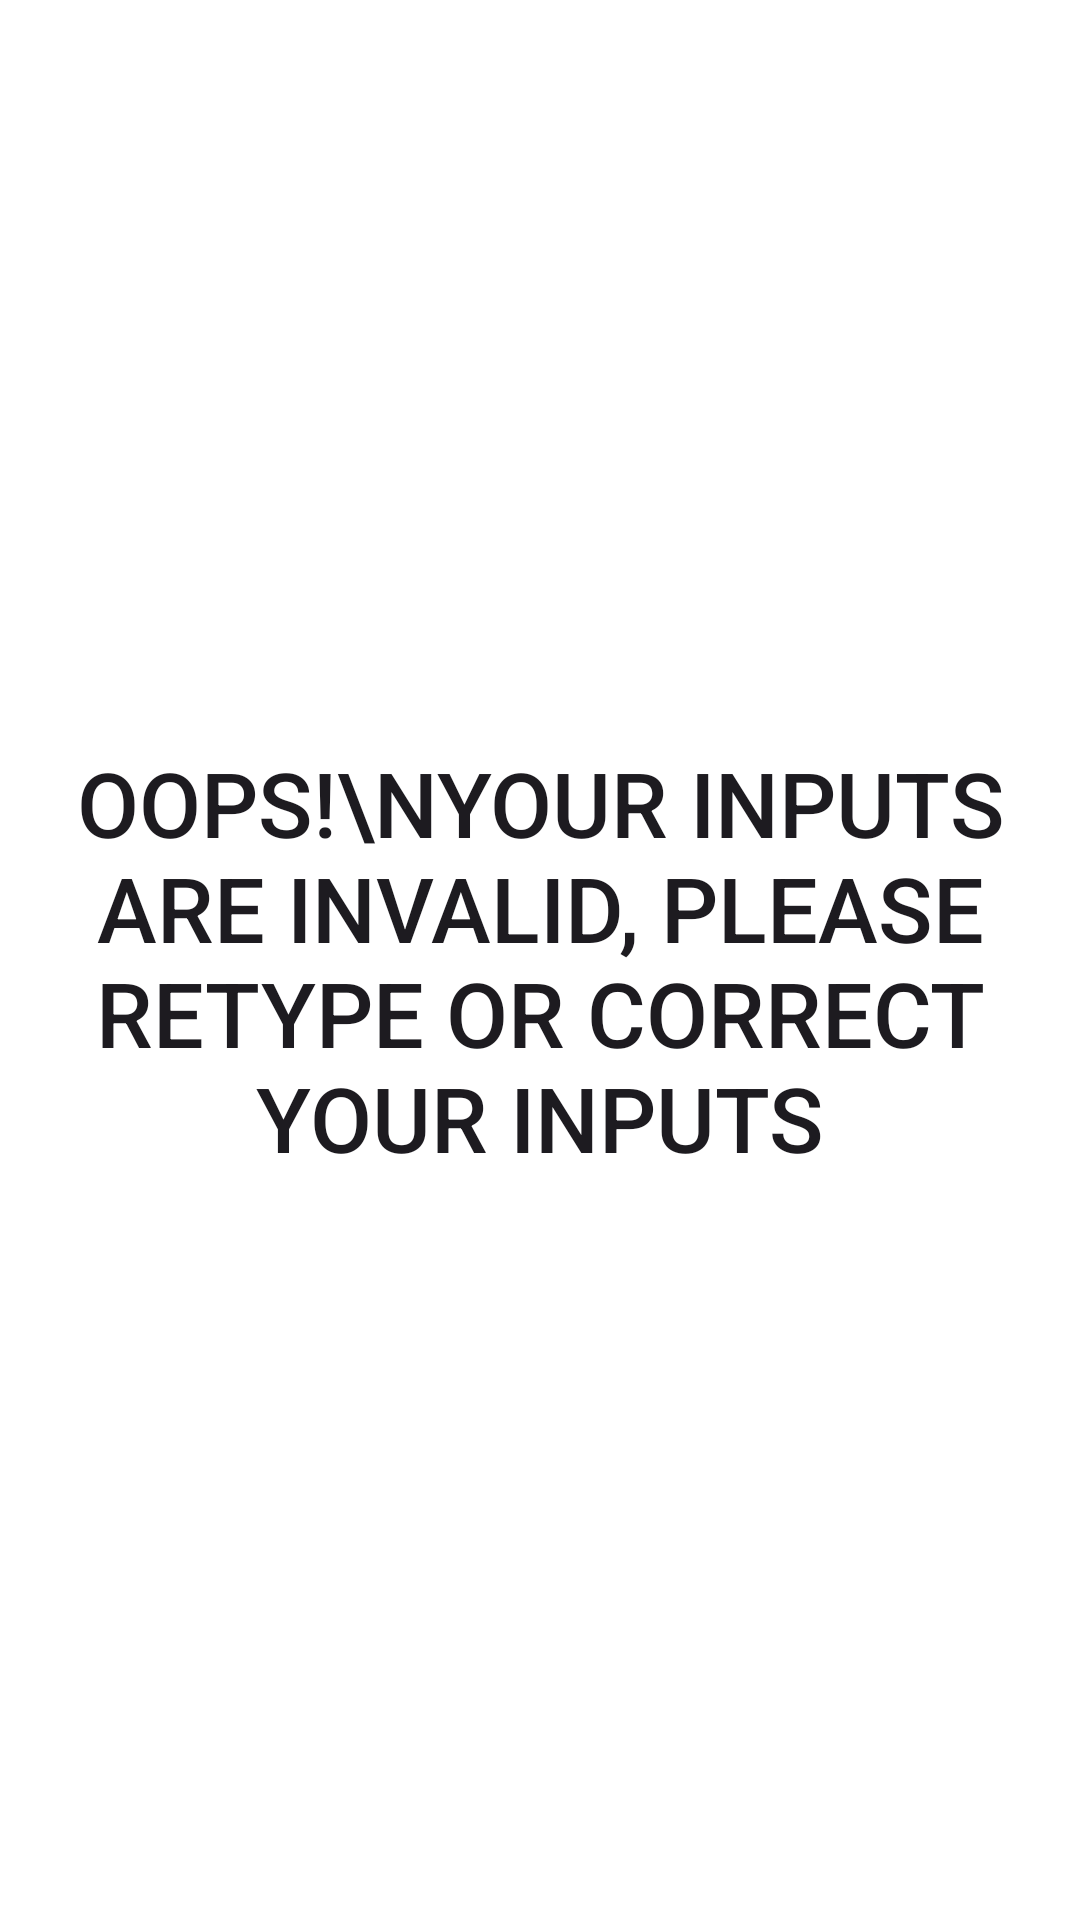

Here is an Android app screen rendered from its layout file. Give the layout XML and the strings, colors and styles it references.
<!-- AndroidManifest.xml: application theme Theme.CalorieTracker -->
<!-- res/layout/activity_error.xml -->
<?xml version="1.0" encoding="utf-8"?>
<LinearLayout xmlns:android="http://schemas.android.com/apk/res/android"
    android:layout_width="match_parent"
    android:layout_height="match_parent"

    android:orientation="vertical">

    <Button
        android:id="@+id/healthPage"
        android:layout_width="match_parent"
        android:layout_height="match_parent"
        android:text="OOPS!\nYour inputs are invalid, please retype or correct your inputs"
        android:background="@color/design_default_color_surface"
        android:textSize="30dp">

    </Button>


</LinearLayout>
<!-- resources referenced by this layout -->
<resources>
  <style name="Theme.CalorieTracker" parent="Theme.Material3.Light.NoActionBar">
      </style>
</resources>
